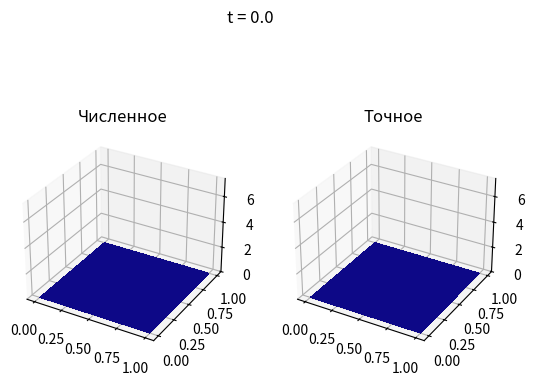
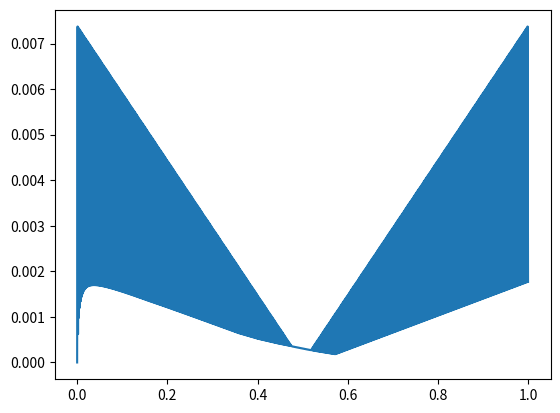

Write the Python code that produced these figures, in order.
# 2-cycle splitting for parabolic pde (heat eq)
import time

import numpy as np
import matplotlib.pyplot as plt
import scipy


def exact(x, y, t):
    return t * np.exp(x + y)
    # return t * np.sin(np.pi * x) * np.sin(np.pi * y)
    # return t + (y ** 2 + x ** 2)
    # return t + (y ** 2 + x ** 2) / 4


def f(x, y, t):
    return (1 - 2 * t) * np.exp(x + y)
    # return (1 + 2 * t * np.pi ** 2) * np.sin(np.pi * x) * np.sin(np.pi * y)
    # return -3
    # return 0 * x * t * y


def l(size):
    lmat = -2 * np.identity(size + 1)
    ones1 = np.ones(size + 1)
    lmat += np.diag(ones1[1:], -1) + np.diag(ones1[:-1], 1)
    return lmat


def TDMA(mat, values):
    mat_1 = np.zeros((3, len(mat)))
    for i in range(1, -2, -1):
        ls = i if i > 0 else None
        rs = i if i < 0 else None

        mat_1[1 - i, ls:rs] = np.diag(mat, i)

    # print(mat_1)
    sol = scipy.linalg.solve_banded((1, 1), mat_1, values)
    # print( sol, values)
    return sol


def solve(nt=10, ny=10, nx=10):
    at, bt = 0, 1
    ax, bx = 0, 1
    ay, by = 0, 1

    tl, ht = np.linspace(at, bt, nt + 1, retstep=True)
    xl, hx = np.linspace(ax, bx, nx + 1, retstep=True)
    yl, hy = np.linspace(ay, by, ny + 1, retstep=True)

    u = np.zeros((nt + 1, ny + 1, nx + 1))

    # u[0] = exact(*np.meshgrid(xl, yl), 0)
    for ti in range(nt+1):
        u[ti] = exact(*np.meshgrid(xl, yl), tl[ti])

    l1 = -l(nx) / hx ** 2
    l2 = -l(ny) / hy ** 2

    I1 = np.identity(len(l1))
    I2 = np.identity(len(l2))

    mat1 = (I1 + ht / 2 * l1)
    mat2 = (I2 + ht / 2 * l2)

    mat1[[0, -1]] = 0
    mat1[0, 0] = mat1[-1, -1] = 1
    mat2[[0, -1]] = 0
    mat2[0, 0] = mat2[-1, -1] = 1

    for ti in range(1, nt + 1, 2):
        print(f"\r{ti}", end="")
        # j-1 to j
        tmp = (I1 - ht / 2 * l1) @ u[ti - 1].T
        tmp = tmp.T
        tmp2 = np.zeros_like(tmp)
        t2 = (tl[ti] + tl[ti-1])/2
        for yi in range(ny+1):
            for j in [0, -1]:
                tmp[yi,j] = exact(xl[j], yl[yi], t2)
            tmp2[yi] = TDMA(mat1, tmp[yi])

        tmp = (I2 - ht / 2 * l2) @ tmp2
        tmp2 = np.zeros_like(tmp)
        for xi in range(nx+1):
            for j in [0, -1]:
                tmp[j, xi] = exact(xl[xi], yl[j], tl[ti])
            tmp2[:, xi] = TDMA(mat2, tmp[:, xi])

        htf = ht * f(*np.meshgrid(xl, yl), tl[ti])
        u[ti] = tmp2.copy() + htf

        # j to j+1
        tmp = (I2 - ht / 2 * l2) @ (u[ti] + htf)
        tmp2 = np.zeros_like(tmp)
        t2 = (tl[ti] + tl[ti+1])/2
        for xi in range(nx+1):
            for j in [0, -1]:
                tmp[j, xi] = exact(xl[xi], yl[j], t2)
            tmp2[:, xi] = TDMA(mat2, tmp[:, xi])

        tmp = (I1 - ht / 2 * l1) @ tmp2.T
        tmp = tmp.T
        tmp2 = np.zeros_like(tmp)
        for yi in range(ny+1):
            for j in [0, -1]:
                tmp[yi,j] = exact(xl[j], yl[yi], tl[ti+1])
            tmp2[yi] = TDMA(mat1, tmp[yi])

        u[ti + 1,1:-1,1:-1] = tmp2.copy()[1:-1,1:-1]

    return xl, yl, tl, u


from matplotlib.animation import FuncAnimation


def plot_3d():
    nt = 1000
    n = 10
    x, y, t, u = solve(nt, n, n)

    xx, yy = np.meshgrid(x, y)
    ue = np.zeros_like(u)
    for ti in range(nt + 1):
        ue[ti] = exact(xx, yy, t[ti])

    ht = 1 / nt
    zlim = [np.min([u, ue]) - 2 * ht, np.max([u, ue]) + 2 * ht]
    # print(zlim)

    def plot3d(ax, solution, ti):
        return ax.plot_surface(xx, yy, solution[ti],
                               cmap='plasma',
                               linewidth=0,
                               antialiased=False)

    fig, ax = plt.subplots(1, 2, subplot_kw={"projection": "3d"})

    def update(ti):
        ax[0].clear()
        ax[1].clear()
        fig.suptitle(f"t = {np.round(t[ti], 2)}")
        ax[0].set_title("Численное")
        ax[1].set_title("Точное")
        ax[0].axes.set_zlim3d(bottom=zlim[0], top=zlim[1])
        ax[1].axes.set_zlim3d(bottom=zlim[0], top=zlim[1])
        plot3d(ax[0], u, ti)
        plot3d(ax[1], ue, ti)
        return

    update(0)

    frames, interval = range(0, nt + 1, nt // 10), 1000 / 10
    # print(nt + 1, nt // 10, frames)
    # print(f"ms: {interval}")

    ani = FuncAnimation(fig,
                        update,
                        frames=frames,
                        blit=False,
                        interval=interval)

    plt.show()

    diff = np.zeros(nt + 1)
    for ti in range(nt + 1):
        diff[ti] = np.max(abs(u[ti] - ue[ti])[:, :])
    # print(diff)

    plt.figure("Модуль разности")
    plt.plot(t, diff)

    plt.show()

def error_plot():
    n = 100
    ntl = [10, 100, 1000]
    for nt in ntl:
        x, y, t, u = solve(nt, n, n)
        xx, yy = np.meshgrid(x, y)
        ue = np.zeros_like(u)
        for ti in range(len(u)):
            ue[ti] = exact(xx, yy, t[ti])

        diff = np.zeros(len(u))
        for ti in range(len(u)):
            diff[ti] = np.max(abs(u[ti] - ue[ti])[:, :])

        print("", np.max(diff))

plot_3d()
error_plot()